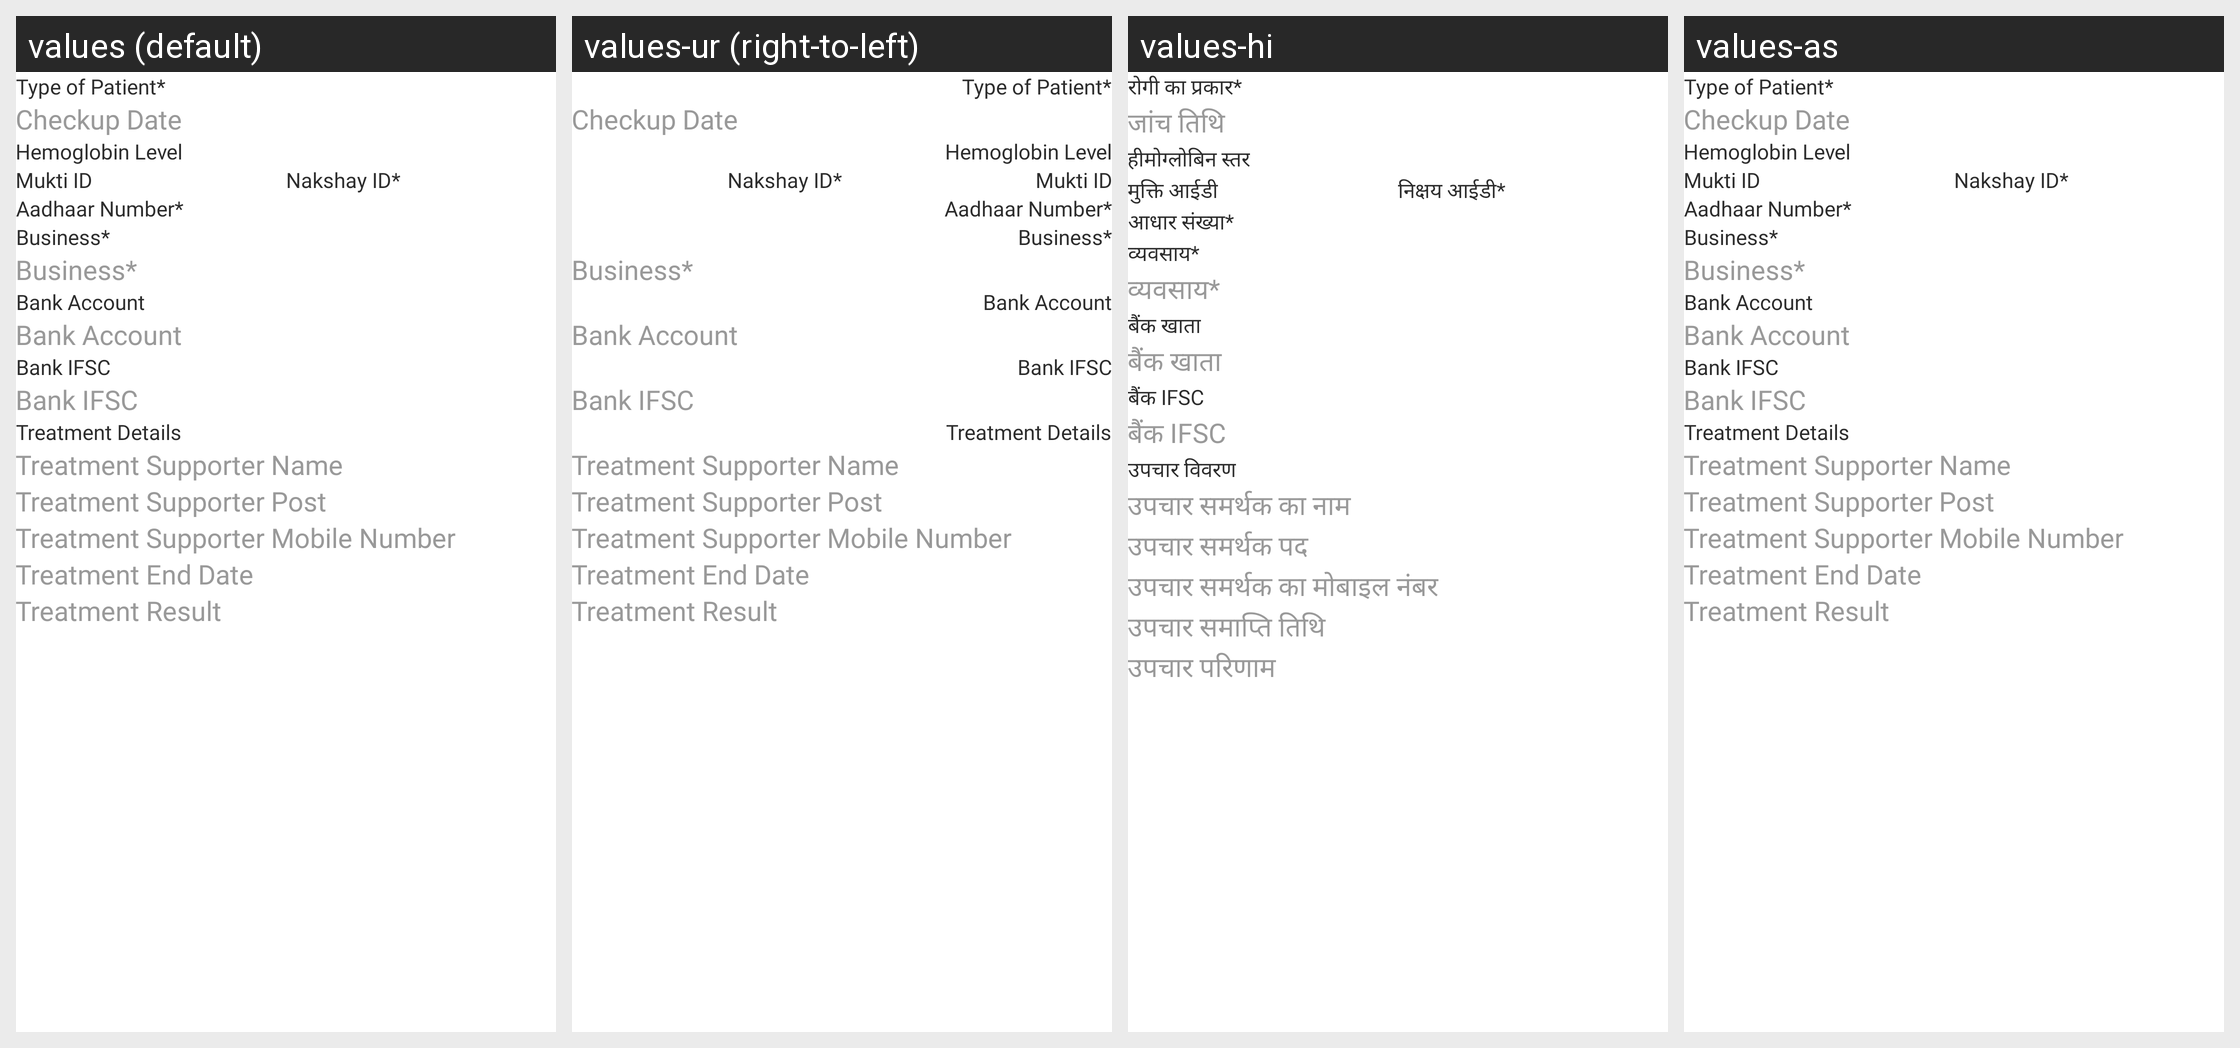

Locale-by-locale string values for the Android screen shown in this grid:
Android screen res/layout/nbpa_detail2.xml rendered under 4 locales, left to right: values (default), values-ur (right-to-left), values-hi, values-as. Device: Nexus 5 (rendered at 1080×1920; each locale shown at half size, 540×960, under a caption strip naming it); theme Theme.FoodBucket.
Other locales in the repository, not shown: values-bn, values-gu, values-kn, values-ml, values-mr, values-pa, values-ta, values-te.
Strings drawn on this screen, with the default value and each locale's value (text and hints the layout hard-codes, and strings that could not be matched under every locale, appear in the picture but are not listed):

type_of_patientStar
  values: Type of Patient*
  values-ur: Type of Patient*  [not translated; the default value is used]
  values-hi: रोगी का प्रकार*
  values-as: Type of Patient*  [not translated; the default value is used]

treatment_Date
  values: Checkup Date
  values-ur: Checkup Date  [not translated; the default value is used]
  values-hi: जांच तिथि
  values-as: Checkup Date  [not translated; the default value is used]

hemoglobin_level
  values: Hemoglobin Level
  values-ur: Hemoglobin Level  [not translated; the default value is used]
  values-hi: हीमोग्लोबिन स्तर
  values-as: Hemoglobin Level  [not translated; the default value is used]

muktiID
  values: Mukti ID
  values-ur: Mukti ID  [not translated; the default value is used]
  values-hi: मुक्ति आईडी
  values-as: Mukti ID  [not translated; the default value is used]

nakshayID
  values: Nakshay ID*
  values-ur: Nakshay ID*  [not translated; the default value is used]
  values-hi: निक्षय आईडी*
  values-as: Nakshay ID*  [not translated; the default value is used]

aadhaar_number
  values: Aadhaar Number*
  values-ur: Aadhaar Number*  [not translated; the default value is used]
  values-hi: आधार संख्या*
  values-as: Aadhaar Number*  [not translated; the default value is used]

business
  values: Business*
  values-ur: Business*  [not translated; the default value is used]
  values-hi: व्यवसाय*
  values-as: Business*  [not translated; the default value is used]

Bank_Account
  values: Bank Account
  values-ur: Bank Account  [not translated; the default value is used]
  values-hi: बैंक खाता
  values-as: Bank Account  [not translated; the default value is used]

Bank_IFSC
  values: Bank IFSC
  values-ur: Bank IFSC  [not translated; the default value is used]
  values-hi: बैंक IFSC
  values-as: Bank IFSC  [not translated; the default value is used]

TreatmentDetails
  values: Treatment Details
  values-ur: Treatment Details  [not translated; the default value is used]
  values-hi: उपचार विवरण
  values-as: Treatment Details  [not translated; the default value is used]

Treatment_Supporter_Name
  values: Treatment Supporter Name
  values-ur: Treatment Supporter Name  [not translated; the default value is used]
  values-hi: उपचार समर्थक का नाम
  values-as: Treatment Supporter Name  [not translated; the default value is used]

Treatment_Supporter_Post
  values: Treatment Supporter Post
  values-ur: Treatment Supporter Post  [not translated; the default value is used]
  values-hi: उपचार समर्थक पद
  values-as: Treatment Supporter Post  [not translated; the default value is used]

Treatment_Supporter_Mobile_Number
  values: Treatment Supporter Mobile Number
  values-ur: Treatment Supporter Mobile Number  [not translated; the default value is used]
  values-hi: उपचार समर्थक का मोबाइल नंबर
  values-as: Treatment Supporter Mobile Number  [not translated; the default value is used]

TreatmentEndDate
  values: Treatment End Date
  values-ur: Treatment End Date  [not translated; the default value is used]
  values-hi: उपचार समाप्ति तिथि
  values-as: Treatment End Date  [not translated; the default value is used]

TreatmentResult
  values: Treatment Result
  values-ur: Treatment Result  [not translated; the default value is used]
  values-hi: उपचार परिणाम
  values-as: Treatment Result  [not translated; the default value is used]
